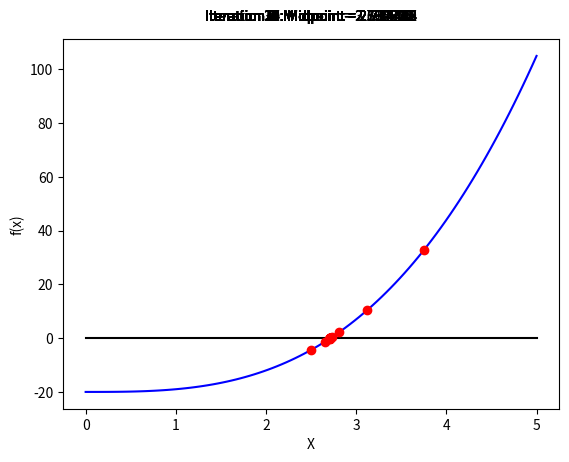

Here is the Python script that generated this plot:
import numpy as np
import matplotlib.pyplot as plt
import matplotlib.animation as animation


interval = [0, 5]
EPS = 1e-10
DELTA = 1e-6
roots = []
fig, ax = plt.subplots()

def f(x):
    """
    function
    """
    return x ** 3 - 20

def get_root_bisection(a: float, b: float) -> float:
    """
    calculate the root in particular interval
    """
    # print(a, b)
    points = []
    while f(a) * f(b) < 0:
        if b - a < EPS:
            break
        mid = (a + b)/2
        if f(a) * f(mid) < 0:
            b = mid
        else:
            a = mid
        points.append(mid)
    return points

def main():
    x = np.linspace(interval[0], interval[1], 100)
    y = f(x)
    ax.plot(x, y, color="blue")
    ax.plot(x, np.zeros_like(x), color="black", label="Graph of f(x)")
    ax.set_xlabel('X')
    ax.set_ylabel('f(x)')
    points = get_root_bisection(interval[0], interval[1])
    frames = []

    for itr, point in enumerate(points):
        # print("we are here")
        frame = ax.plot(point, f(point), 'ro', color="red")
        frames.append(frame + [ax.text(0.5, 1.05, f"Iteration {itr}: Midpoint = {point:.6f}",
                                       transform=ax.transAxes, ha="center")])

    ani = animation.ArtistAnimation(fig=fig, artists=frames, interval=400, repeat=False)
    plt.show()

main()

# end of file
